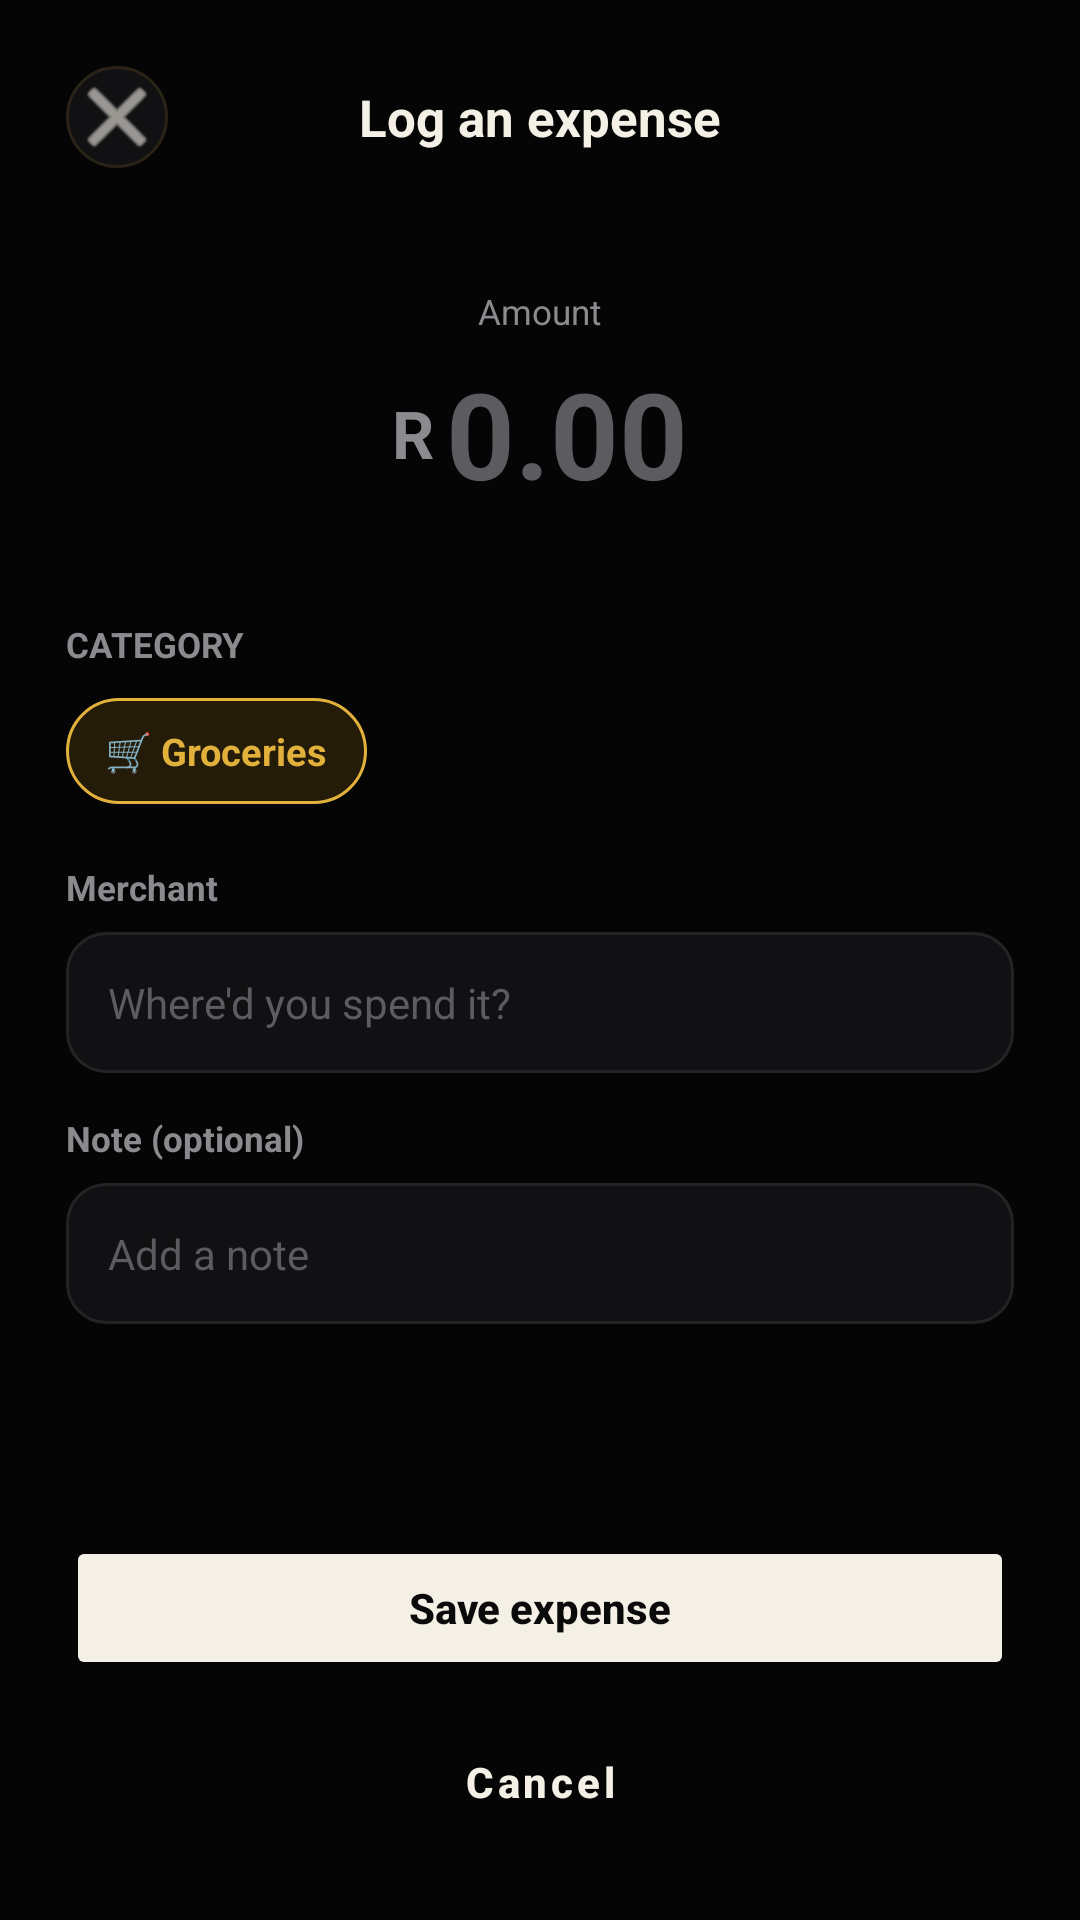

This screen was rendered from an Android layout file. Write that file and the resources it references.
<!-- AndroidManifest.xml: application theme Theme.Stashed -->
<!-- res/layout/fragment_add_expense.xml -->
<?xml version="1.0" encoding="utf-8"?>
<androidx.constraintlayout.widget.ConstraintLayout
    xmlns:android="http://schemas.android.com/apk/res/android"
    xmlns:app="http://schemas.android.com/apk/res-auto"
    android:layout_width="match_parent"
    android:layout_height="match_parent"
    android:background="#050506">

    
    <LinearLayout
        android:id="@+id/topBarExpense"
        android:layout_width="match_parent"
        android:layout_height="wrap_content"
        android:orientation="horizontal"
        android:gravity="center_vertical"
        android:padding="22dp"
        app:layout_constraintTop_toTopOf="parent">

        
        <ImageButton
            android:layout_width="34dp"
            android:layout_height="34dp"
            android:background="@drawable/bg_surface_rounded"
            android:src="@android:drawable/ic_menu_close_clear_cancel"
            app:tint="#F4F0E6" />

        <TextView
            android:layout_width="0dp"
            android:layout_height="wrap_content"
            android:layout_weight="1"
            android:gravity="center"
            android:text="Log an expense"
            android:textColor="#F4F0E6"
            android:textSize="17sp"
            android:textStyle="bold" />

        
        <View
            android:layout_width="34dp"
            android:layout_height="34dp" />
    </LinearLayout>

    
    <ScrollView
        android:layout_width="match_parent"
        android:layout_height="0dp"
        android:paddingHorizontal="22dp"
        android:scrollbars="none"
        app:layout_constraintTop_toBottomOf="@id/topBarExpense"
        app:layout_constraintBottom_toTopOf="@id/bottomButtonsLayout">

        <LinearLayout
            android:layout_width="match_parent"
            android:layout_height="wrap_content"
            android:orientation="vertical">

            
            <LinearLayout
                android:layout_width="match_parent"
                android:layout_height="wrap_content"
                android:orientation="vertical"
                android:gravity="center"
                android:paddingVertical="18dp">

                <TextView
                    android:layout_width="wrap_content"
                    android:layout_height="wrap_content"
                    android:text="Amount"
                    android:textColor="#8B8A8E"
                    android:textSize="11.5sp"
                    android:layout_marginBottom="6dp" />

                <LinearLayout
                    android:layout_width="wrap_content"
                    android:layout_height="wrap_content"
                    android:orientation="horizontal"
                    android:gravity="center_vertical">

                    <TextView
                        android:layout_width="wrap_content"
                        android:layout_height="wrap_content"
                        android:text="R"
                        android:textColor="#8B8A8E"
                        android:textSize="22sp"
                        android:textStyle="bold"
                        android:layout_marginEnd="4dp" />

                    <EditText
                        android:id="@+id/etExpenseAmount"
                        android:layout_width="wrap_content"
                        android:layout_height="wrap_content"
                        android:background="@null"
                        android:hint="0.00"
                        android:textColorHint="#5C5B60"
                        android:textColor="#F4F0E6"
                        android:textSize="40sp"
                        android:textStyle="bold"
                        android:inputType="numberDecimal" />
                </LinearLayout>
            </LinearLayout>

            
            <TextView
                android:layout_width="wrap_content"
                android:layout_height="wrap_content"
                android:text="CATEGORY"
                android:textColor="#8B8A8E"
                android:textSize="11.5sp"
                android:textStyle="bold"
                android:layout_marginTop="18dp"
                android:layout_marginBottom="10dp" />

            
            <HorizontalScrollView
                android:layout_width="match_parent"
                android:layout_height="wrap_content"
                android:scrollbars="none"
                android:layout_marginBottom="20dp">

                <LinearLayout
                    android:layout_width="wrap_content"
                    android:layout_height="wrap_content"
                    android:orientation="horizontal">

                    
                    <TextView
                        android:layout_width="wrap_content"
                        android:layout_height="wrap_content"
                        android:text="🛒 Groceries"
                        android:paddingHorizontal="13dp"
                        android:paddingVertical="9dp"
                        android:background="@drawable/bg_chip_active"
                        android:textColor="#E2B13C"
                        android:textSize="12.5sp"
                        android:textStyle="bold"
                        android:layout_marginEnd="8dp" />

                    

                </LinearLayout>
            </HorizontalScrollView>

            
            <TextView
                android:layout_width="wrap_content"
                android:layout_height="wrap_content"
                android:text="Merchant"
                android:textColor="#8B8A8E"
                android:textSize="11.5sp"
                android:textStyle="bold"
                android:layout_marginBottom="7dp" />

            <EditText
                android:layout_width="match_parent"
                android:layout_height="wrap_content"
                android:background="@drawable/bg_input_field"
                android:hint="Where'd you spend it?"
                android:textColorHint="#5C5B60"
                android:textColor="#F4F0E6"
                android:padding="14dp"
                android:textSize="14sp"
                android:layout_marginBottom="14dp" />

            <TextView
                android:layout_width="wrap_content"
                android:layout_height="wrap_content"
                android:text="Note (optional)"
                android:textColor="#8B8A8E"
                android:textSize="11.5sp"
                android:textStyle="bold"
                android:layout_marginBottom="7dp" />

            <EditText
                android:id="@+id/etNote"
                android:layout_width="match_parent"
                android:layout_height="wrap_content"
                android:background="@drawable/bg_input_field"
                android:hint="Add a note"
                android:textColorHint="#5C5B60"
                android:textColor="#F4F0E6"
                android:padding="14dp"
                android:textSize="14sp"
                android:layout_marginBottom="14dp" />

        </LinearLayout>
    </ScrollView>

    
    <LinearLayout
        android:id="@+id/bottomButtonsLayout"
        android:layout_width="match_parent"
        android:layout_height="wrap_content"
        android:orientation="vertical"
        android:padding="22dp"
        app:layout_constraintBottom_toBottomOf="parent">

        <Button
            android:id="@+id/btnSaveExpense"
            android:layout_width="match_parent"
            android:layout_height="wrap_content"
            android:backgroundTint="#F4F0E6"
            android:textColor="#0A0A0B"
            android:text="Save expense"
            android:textAllCaps="false"
            android:textStyle="bold"
            android:textSize="14sp"
            app:cornerRadius="100dp"
            android:paddingVertical="14dp" />

        <Button
            android:id="@+id/btnCancel"
            style="?attr/materialButtonOutlinedStyle"
            android:layout_width="match_parent"
            android:layout_height="wrap_content"
            android:layout_marginTop="10dp"
            android:text="Cancel"
            android:textAllCaps="false"
            android:textColor="#F4F0E6"
            android:textSize="14sp"
            android:textStyle="bold"
            app:cornerRadius="100dp"
            app:strokeColor="#232326"
            android:paddingVertical="14dp" />
    </LinearLayout>

</androidx.constraintlayout.widget.ConstraintLayout>
<!-- resources referenced by this layout -->
<resources>
  <!-- drawable bg_chip_active (drawable) -->
  <?xml version="1.0" encoding="utf-8"?>
  <shape xmlns:android="http://schemas.android.com/apk/res/android"
      android:shape="rectangle">
      <corners android:radius="100dp" />
      <solid android:color="#241C09" /> 
      <stroke
          android:width="1dp"
          android:color="#E2B13C" />
  </shape>
  <!-- drawable bg_input_field (drawable) -->
  <?xml version="1.0" encoding="utf-8"?>
  <shape xmlns:android="http://schemas.android.com/apk/res/android"
      android:shape="rectangle">
      <corners android:radius="13dp" />
      <solid android:color="#111113" /> 
      <stroke
          android:width="1dp"
          android:color="#232326" /> 
  </shape>
  <!-- drawable bg_surface_rounded (drawable) -->
  <?xml version="1.0" encoding="utf-8"?>
  <shape xmlns:android="http://schemas.android.com/apk/res/android" android:shape="rectangle">
      <solid android:color="#111113" />
      <corners android:radius="50dp" /> 
      <stroke android:width="1dp" android:color="#2a2416" />
  </shape>
  <style name="Theme.Stashed" parent="Theme.MaterialComponents.DayNight.NoActionBar">
          <item name="colorPrimary">@color/red_primary</item>
          <item name="colorPrimaryVariant">@color/red_dark</item>
          <item name="colorOnPrimary">@color/white</item>
          <item name="android:windowBackground">@color/black_bg</item>
          <item name="android:statusBarColor">@color/black_bg</item>
          <item name="android:navigationBarColor">@color/black_bg</item>
      </style>
  <color name="red_primary">#D62828</color>
  <color name="red_dark">#A81F1F</color>
  <color name="white">#FFFFFF</color>
  <color name="black_bg">#0E0E0E</color>
</resources>
